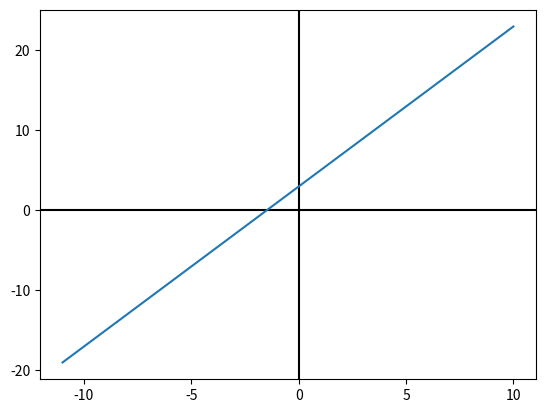

The script that saved this image:
import matplotlib.pyplot as plt
import numpy as np

x = np.arange(-11, 11)
y = 2*x + 3

plt . axhline(0,color ="black")
plt . axvline(0,color = "black")

plt.plot (x,y)
plt.show()